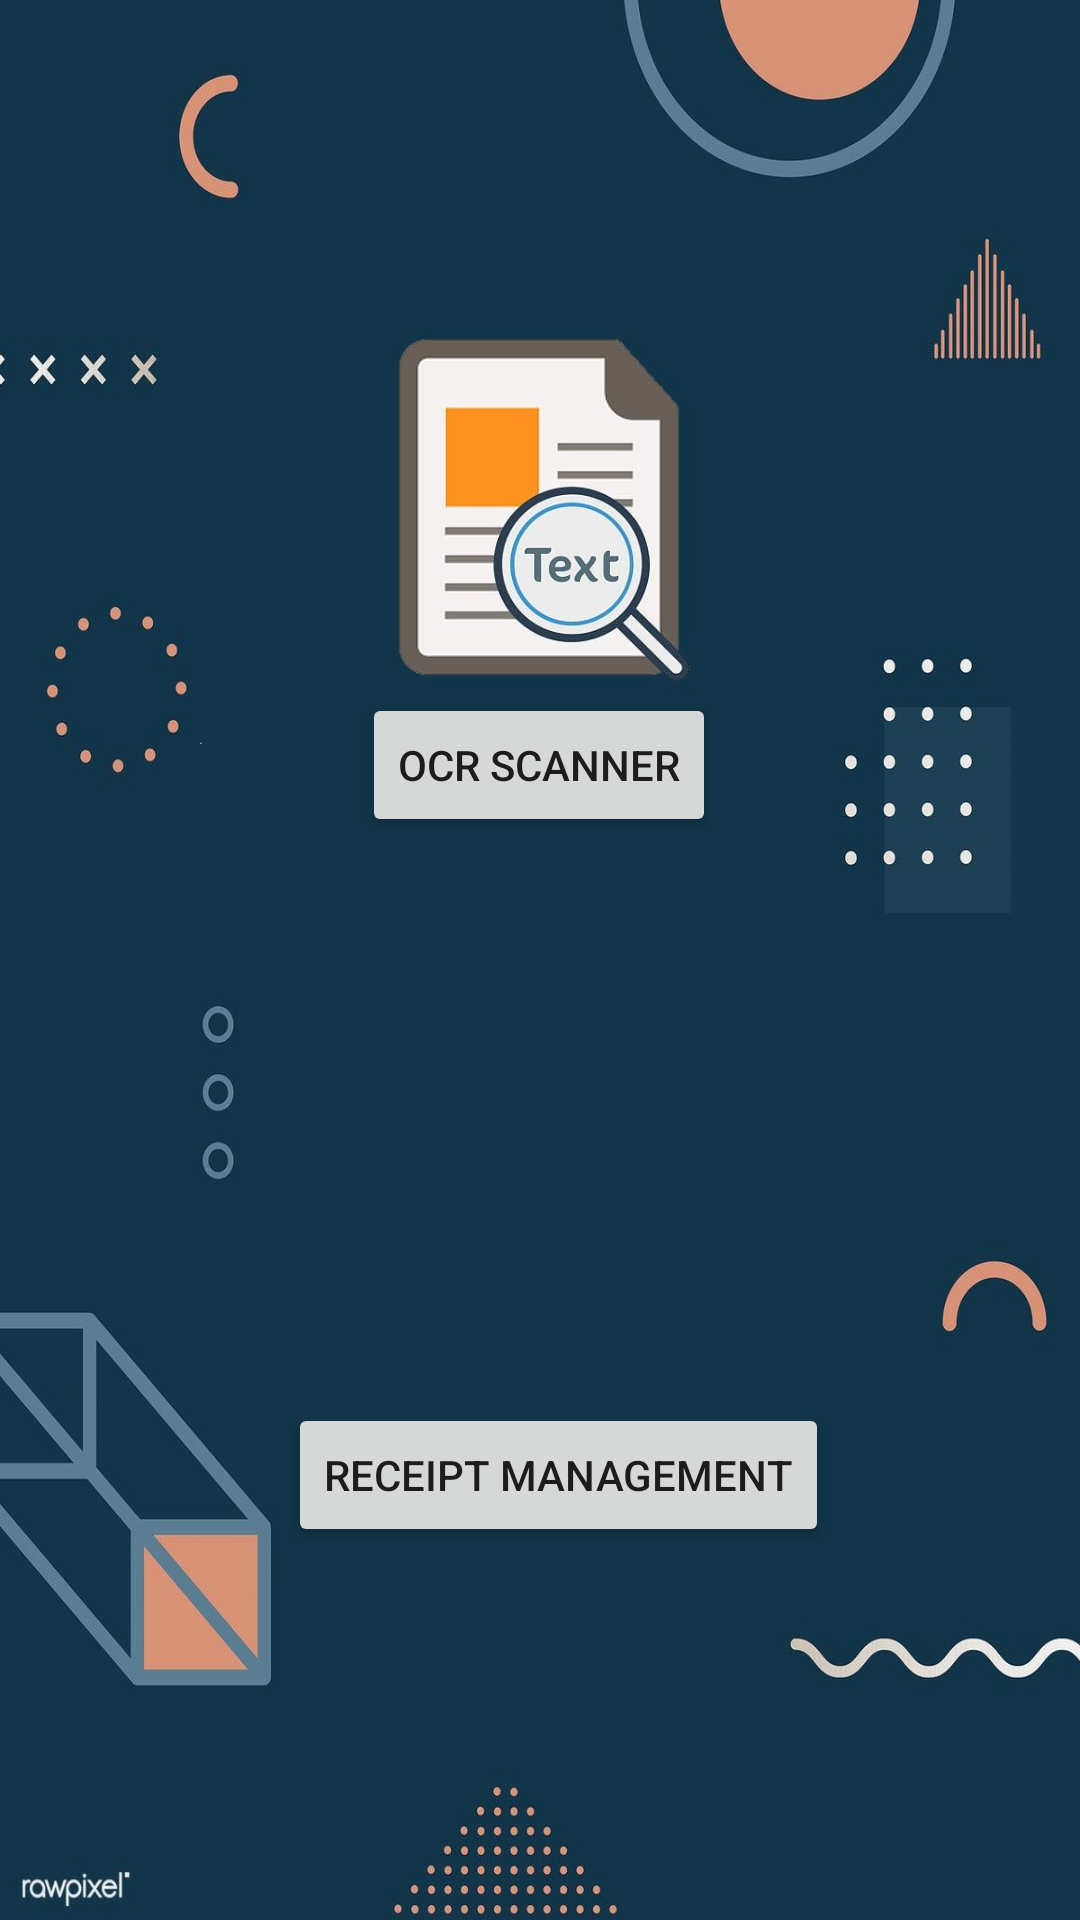

Android layout source for this screen:
<!-- AndroidManifest.xml: application theme Theme.PocketBook -->
<!-- res/layout/activity_menu.xml -->
<?xml version="1.0" encoding="utf-8"?>
<androidx.constraintlayout.widget.ConstraintLayout xmlns:android="http://schemas.android.com/apk/res/android"
    xmlns:app="http://schemas.android.com/apk/res-auto"
    xmlns:tools="http://schemas.android.com/tools"
    android:layout_width="match_parent"
    android:layout_height="match_parent"
    tools:context=".MenuActivity"
    android:background="@drawable/background4">

    <ImageView
        android:id="@+id/OcrImage"
        android:layout_width="226dp"
        android:layout_height="160dp"
        android:contentDescription="@string/ocr_image_view"
        app:layout_constraintBottom_toBottomOf="parent"
        app:layout_constraintEnd_toEndOf="parent"
        app:layout_constraintHorizontal_bias="0.497"
        app:layout_constraintStart_toStartOf="parent"
        app:layout_constraintTop_toTopOf="parent"
        app:layout_constraintVertical_bias="0.187"
        app:srcCompat="@drawable/ocr" />

    <Button
        android:id="@+id/ReceiptButton"
        android:layout_width="wrap_content"
        android:layout_height="wrap_content"
        android:text="@string/receipt_management"
        app:layout_constraintBottom_toBottomOf="parent"
        app:layout_constraintEnd_toEndOf="parent"
        app:layout_constraintHorizontal_bias="0.535"
        app:layout_constraintStart_toStartOf="parent"
        app:layout_constraintTop_toTopOf="parent"
        app:layout_constraintVertical_bias="0.79" />

    <Button
        android:id="@+id/OcrButton"
        android:layout_width="wrap_content"
        android:layout_height="wrap_content"
        android:text="@string/ocr_scanner"
        app:layout_constraintBottom_toBottomOf="parent"
        app:layout_constraintEnd_toEndOf="parent"
        app:layout_constraintHorizontal_bias="0.498"
        app:layout_constraintStart_toStartOf="parent"
        app:layout_constraintTop_toTopOf="parent"
        app:layout_constraintVertical_bias="0.39" />

    <ImageView
        android:id="@+id/imageView"
        android:layout_width="209dp"
        android:layout_height="133dp"
        android:contentDescription="@string/pdf_image"
        app:layout_constraintBottom_toBottomOf="parent"
        app:layout_constraintEnd_toEndOf="parent"
        app:layout_constraintHorizontal_bias="0.504"
        app:layout_constraintStart_toStartOf="parent"
        app:layout_constraintTop_toTopOf="parent"
        app:layout_constraintVertical_bias="0.65"
        app:srcCompat="@drawable/pdf" />

</androidx.constraintlayout.widget.ConstraintLayout>
<!-- resources referenced by this layout -->
<resources>
  <!-- drawable background4: jpg bitmap (drawable, 52743 bytes) -->
  <!-- drawable ocr: jpg bitmap (drawable, 27904 bytes) -->
  <string name="ocr_image_view">Ocr Image view</string>
  <string name="ocr_scanner">OCR Scanner</string>
  <string name="pdf_image">Pdf Image</string>
  <string name="receipt_management">Receipt Management</string>
  <style name="Theme.PocketBook" parent="Theme.MaterialComponents.DayNight.NoActionBar">
          
          <item name="colorPrimary">@color/teal_700</item>
          <item name="colorPrimaryVariant">@color/design_default_color_secondary_variant</item>
          <item name="colorOnPrimary">@color/white</item>
          
          <item name="colorSecondary">@color/teal_700</item>
          <item name="colorSecondaryVariant">@color/teal_700</item>
          <item name="colorOnSecondary">@color/black</item>
          
          <item name="android:statusBarColor" tools:targetApi="l">?attr/colorPrimaryVariant</item>
          
      </style>
  <!-- not gathered from this repository: default colours our renderer supplied (Android Studio template values) -->
  <color name="teal_700">#FF018786</color>
  <color name="black">#FF000000</color>
  <color name="white">#FFFFFFFF</color>
</resources>
